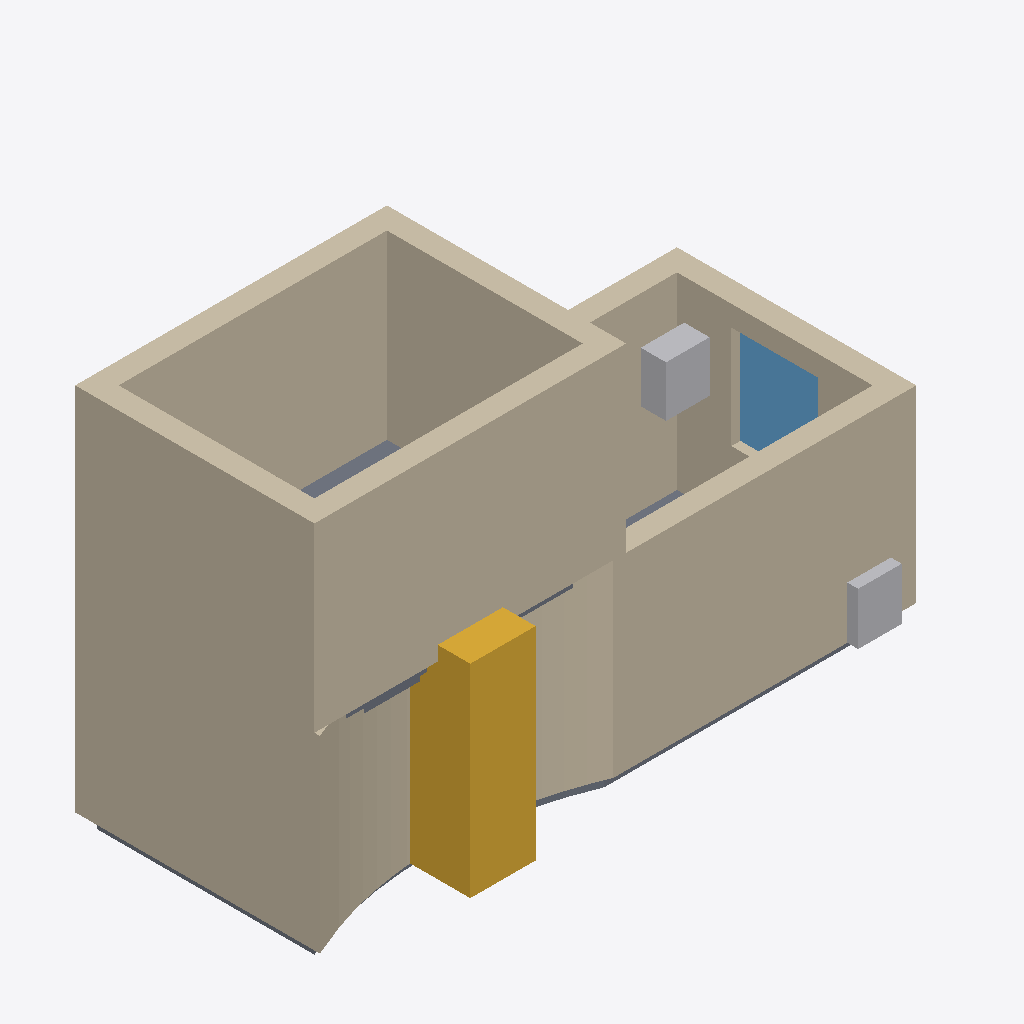
Isometric view of an IFC building model (IFC-SPF (STEP), schema IFC4, length unit millimetre), seen from the south-west, elements coloured by IFC class: 9 walls (beige), 3 slabs (grey), 2 other elements (light grey), 1 stair (yellow), 1 window (light blue).
Extent 8.3 m × 3.8 m × 5.3 m (x, y, z). Storeys (2): Begane grond at 0.30 m; Verdieping at 2.90 m. Elements (27): 11 IfcWall, 3 IfcFurniture, 3 IfcSlab, 1 IfcAirTerminal, 1 IfcDoor, 1 IfcElectricAppliance, 1 IfcFlowTerminal, 1 IfcLightFixture, 1 IfcSanitaryTerminal, 1 IfcSensor, 1 IfcSpaceHeater, 1 IfcStair.

HEADER;
FILE_DESCRIPTION(('ViewDefinition [ReferenceView]'),'2;1');
FILE_NAME('floorplan.ifc','2026-01-01T00:00:00',('wallgraph interop test'),(''),'Wallgraph','Wallgraph','');
FILE_SCHEMA(('IFC4'));
ENDSEC;
DATA;
#16=IFCPROJECT('3OU_AcfkkYKhO$KN3mjcYM',#15,'Interop fixture',$,$,$,$,(#5),#10);
#18=IFCSITE('0yyV1M53GieZP9MLYGyiD6',#15,$,$,$,#17,$,$,.ELEMENT.,$,$,$,$,$);
#20=IFCBUILDING('1yyaBD62nJyRU532UCsG4T',#15,'Interop fixture',$,$,#19,$,$,.ELEMENT.,$,$,$);
#24=IFCBUILDINGSTOREY('1gCz713lOwrSrJYzz662XH',#15,'Begane grond',$,$,#23,$,$,.ELEMENT.,300.0);
#28=IFCBUILDINGSTOREY('1MM8CU4niH_jKgId1Hxkqk',#15,'Verdieping',$,$,#27,$,$,.ELEMENT.,2900.0);
#728=IFCWALL('045P4imxHTUC16RO9UBH3y',#15,'Wall 300',$,$,#670,#727,$,$);
#231=IFCWALL('1hk4NKwxlSK70tnng$7zea',#15,'Wall 300',$,$,#32,#230,$,$);
#751=IFCWALL('035O_PohHeVRj6PQDTBGzf',#15,'Wall 300',$,$,#670,#750,$,$);
#311=IFCWALL('1jk4ZwxRlVTcutm$J17zrA',#15,'Wall 300',$,$,#32,#310,$,$);
#682=IFCWALL('065PHInRHWdhv6QbnWBHGY',#15,'Wall 300',$,$,#670,#681,$,$);
#288=IFCWALL('1ik4TdxBlTut4toAt07zkt',#15,'Wall 300',$,$,#32,#287,$,$);
#493=IFCSTAIR('2YXrO$RdbhC$JE295UjHqF',#15,'steektrap',$,$,#32,$,$,.STRAIGHT_RUN_STAIR.);
#705=IFCWALL('055PA$nBHV2y56RnLVBHAF',#15,'Wall 300',$,$,#670,#704,$,$);
#179=IFCWALL('1gk4H1yhldLMitlpk_7zYH',#15,'Wall 300',$,$,#32,#178,$,$);
#123=IFCWALL('1fk4AkyRlbmcetlQYz7zR_',#15,'Wall 300',$,$,#32,#122,$,.ELEMENTEDWALL.);
#215=IFCWINDOW('2Uv2tUbdOrGjX$yC1VndEk',#15,'Window',$,$,#32,#214,$,1415.0,1200.0,$,.DOUBLE_PANEL_VERTICAL.,$);
#530=IFCFURNITURE('2tcduE6VcBQXReU$HKyJU_',#15,'Bovenkast',$,$,#32,#529,$,.NOTDEFINED.);
#518=IFCFURNITURE('2GNXfZGeIGRuUzYWLrmVrJ',#15,'cabinet',$,$,#32,#517,$,.NOTDEFINED.);
#411=IFCSLAB('1K_K8DFW8aiTZw5bkJlxXz',#15,'Slab',$,$,#32,#410,$,.FLOOR.);
#774=IFCSLAB('1B5wmSSMQJI0gIUMO4jkeC',#15,'Slab',$,$,#670,#773,$,.FLOOR.);
#436=IFCSLAB('18ceTrg$0EgPc8dyDleW_b',#15,'Vliering',$,$,#32,#435,$,.FLOOR.);
ENDSEC;
